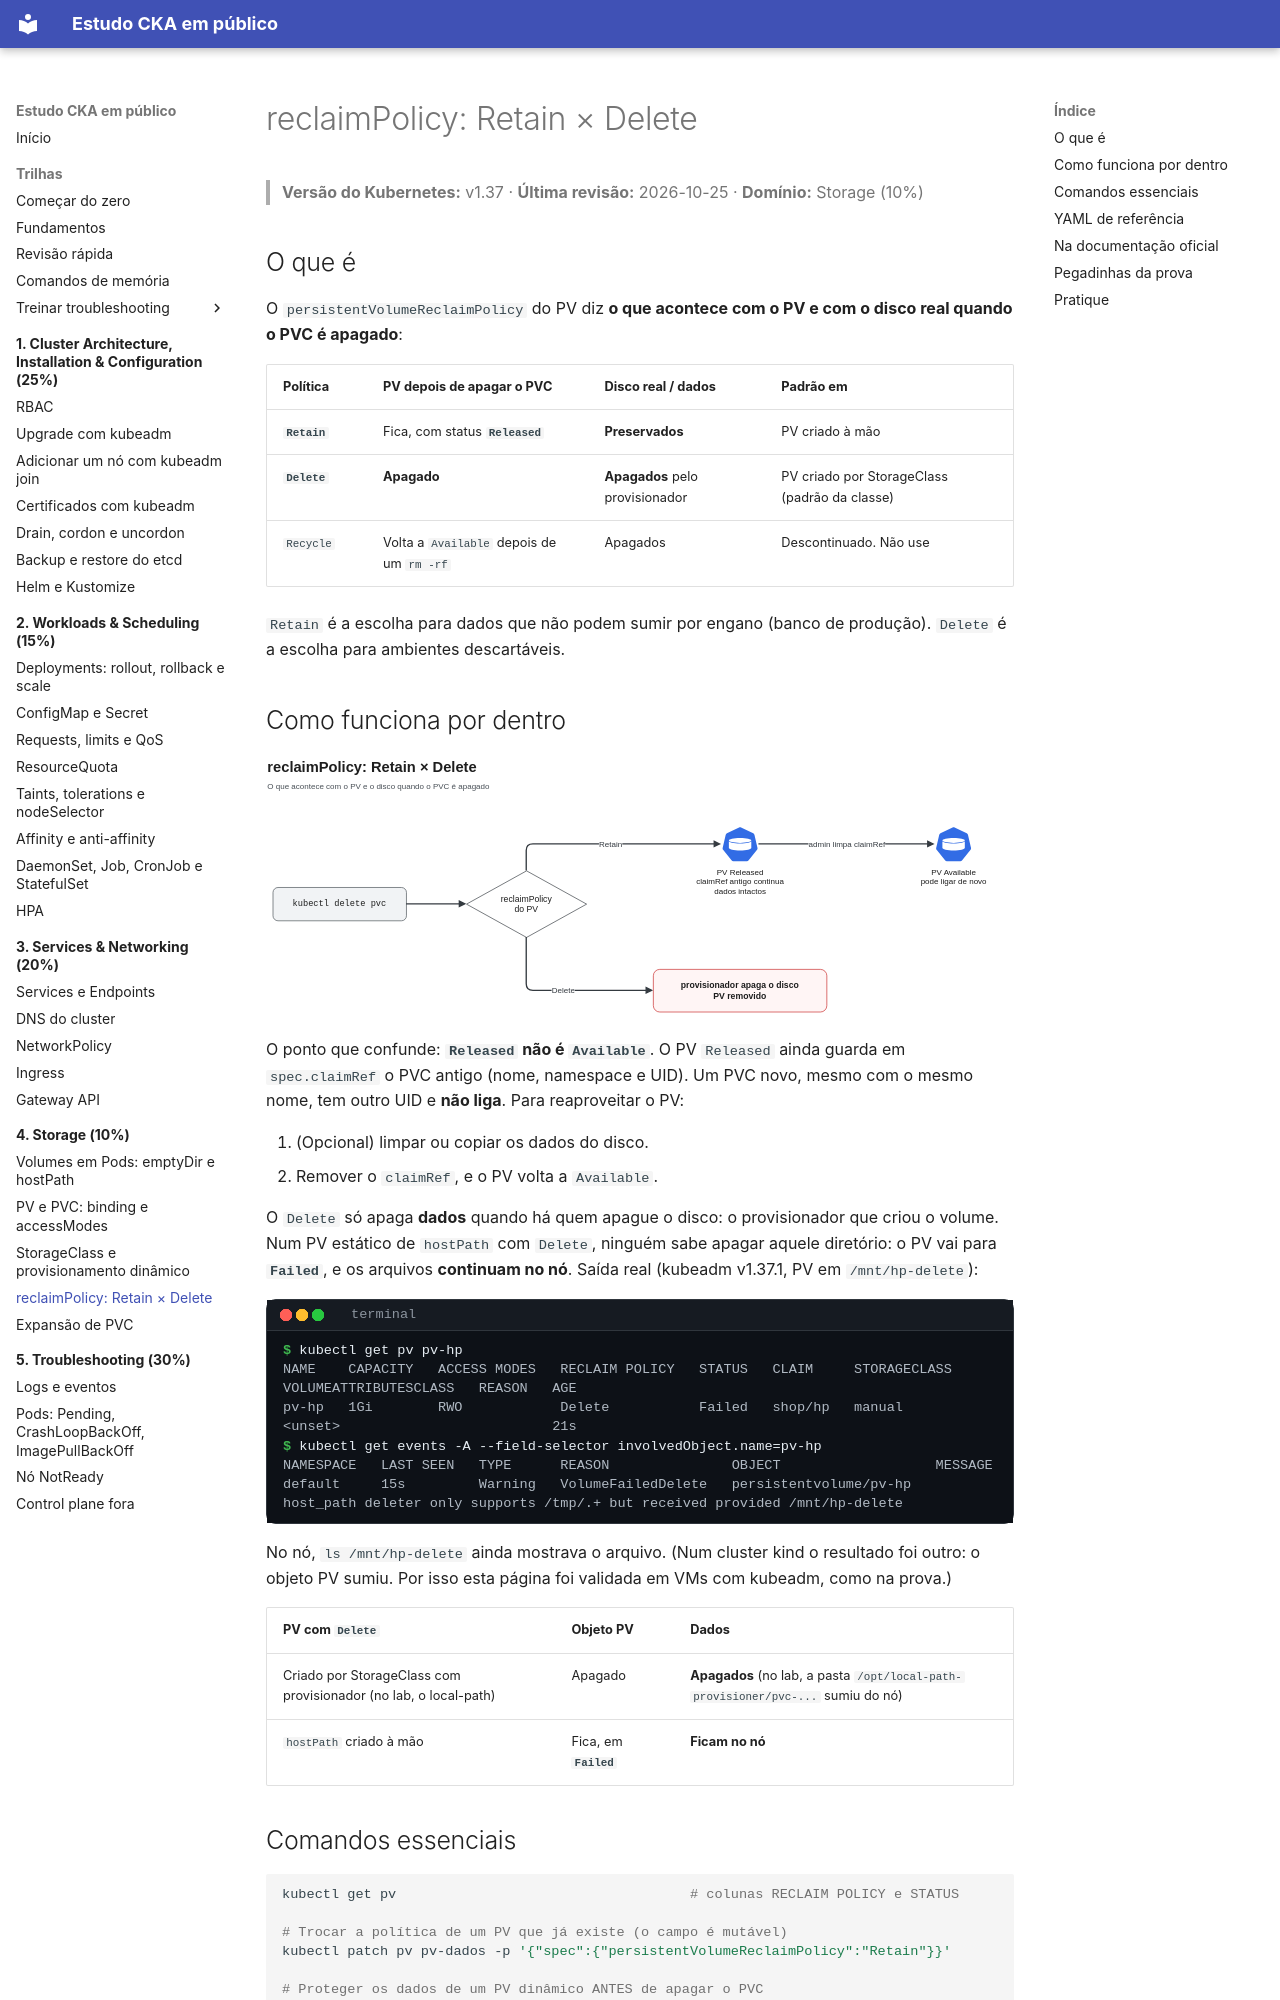

repository: crisz-source/help-ppl-cka · page: 04-storage/reclaim-policy/index.html · generator: mkdocs

# reclaimPolicy: Retain × Delete

> **Versão do Kubernetes:** v1.37 · **Última revisão:** 2026-10-25 · **Domínio:** Storage (10%)

## O que é

O `persistentVolumeReclaimPolicy` do PV diz **o que acontece com o PV e com o disco real quando o PVC é apagado**:

| Política | PV depois de apagar o PVC | Disco real / dados | Padrão em |
|---|---|---|---|
| **`Retain`** | Fica, com status **`Released`** | **Preservados** | PV criado à mão |
| **`Delete`** | **Apagado** | **Apagados** pelo provisionador | PV criado por StorageClass (padrão da classe) |
| `Recycle` | Volta a `Available` depois de um `rm -rf` | Apagados | Descontinuado. Não use |

`Retain` é a escolha para dados que não podem sumir por engano (banco de produção). `Delete` é a escolha para ambientes descartáveis.

## Como funciona por dentro

[![reclaimPolicy: Retain × Delete](../assets/diagramas/04-reclaim-policy.svg)](../assets/diagramas/04-reclaim-policy.svg "Abrir o diagrama em tamanho real")

O ponto que confunde: **`Released` não é `Available`**. O PV `Released` ainda guarda em `spec.claimRef` o PVC antigo (nome, namespace e UID). Um PVC novo, mesmo com o mesmo nome, tem outro UID e **não liga**. Para reaproveitar o PV:

1. (Opcional) limpar ou copiar os dados do disco.
2. Remover o `claimRef`, e o PV volta a `Available`.

O `Delete` só apaga **dados** quando há quem apague o disco: o provisionador que criou o volume. Num PV estático de `hostPath` com `Delete`, ninguém sabe apagar aquele diretório: o PV vai para **`Failed`**, e os arquivos **continuam no nó**. Saída real (kubeadm v1.37.1, PV em `/mnt/hp-delete`):

```console
$ kubectl get pv pv-hp
NAME    CAPACITY   ACCESS MODES   RECLAIM POLICY   STATUS   CLAIM     STORAGECLASS   VOLUMEATTRIBUTESCLASS   REASON   AGE
pv-hp   1Gi        RWO            Delete           Failed   shop/hp   manual         <unset>                          21s
$ kubectl get events -A --field-selector involvedObject.name=pv-hp
NAMESPACE   LAST SEEN   TYPE      REASON               OBJECT                   MESSAGE
default     15s         Warning   VolumeFailedDelete   persistentvolume/pv-hp   host_path deleter only supports /tmp/.+ but received provided /mnt/hp-delete
```

No nó, `ls /mnt/hp-delete` ainda mostrava o arquivo. (Num cluster kind o resultado foi outro: o objeto PV sumiu. Por isso esta página foi validada em VMs com kubeadm, como na prova.)

| PV com `Delete` | Objeto PV | Dados |
|---|---|---|
| Criado por StorageClass com provisionador (no lab, o local-path) | Apagado | **Apagados** (no lab, a pasta `/opt/local-path-provisioner/pvc-...` sumiu do nó) |
| `hostPath` criado à mão | Fica, em **`Failed`** | **Ficam no nó** |
